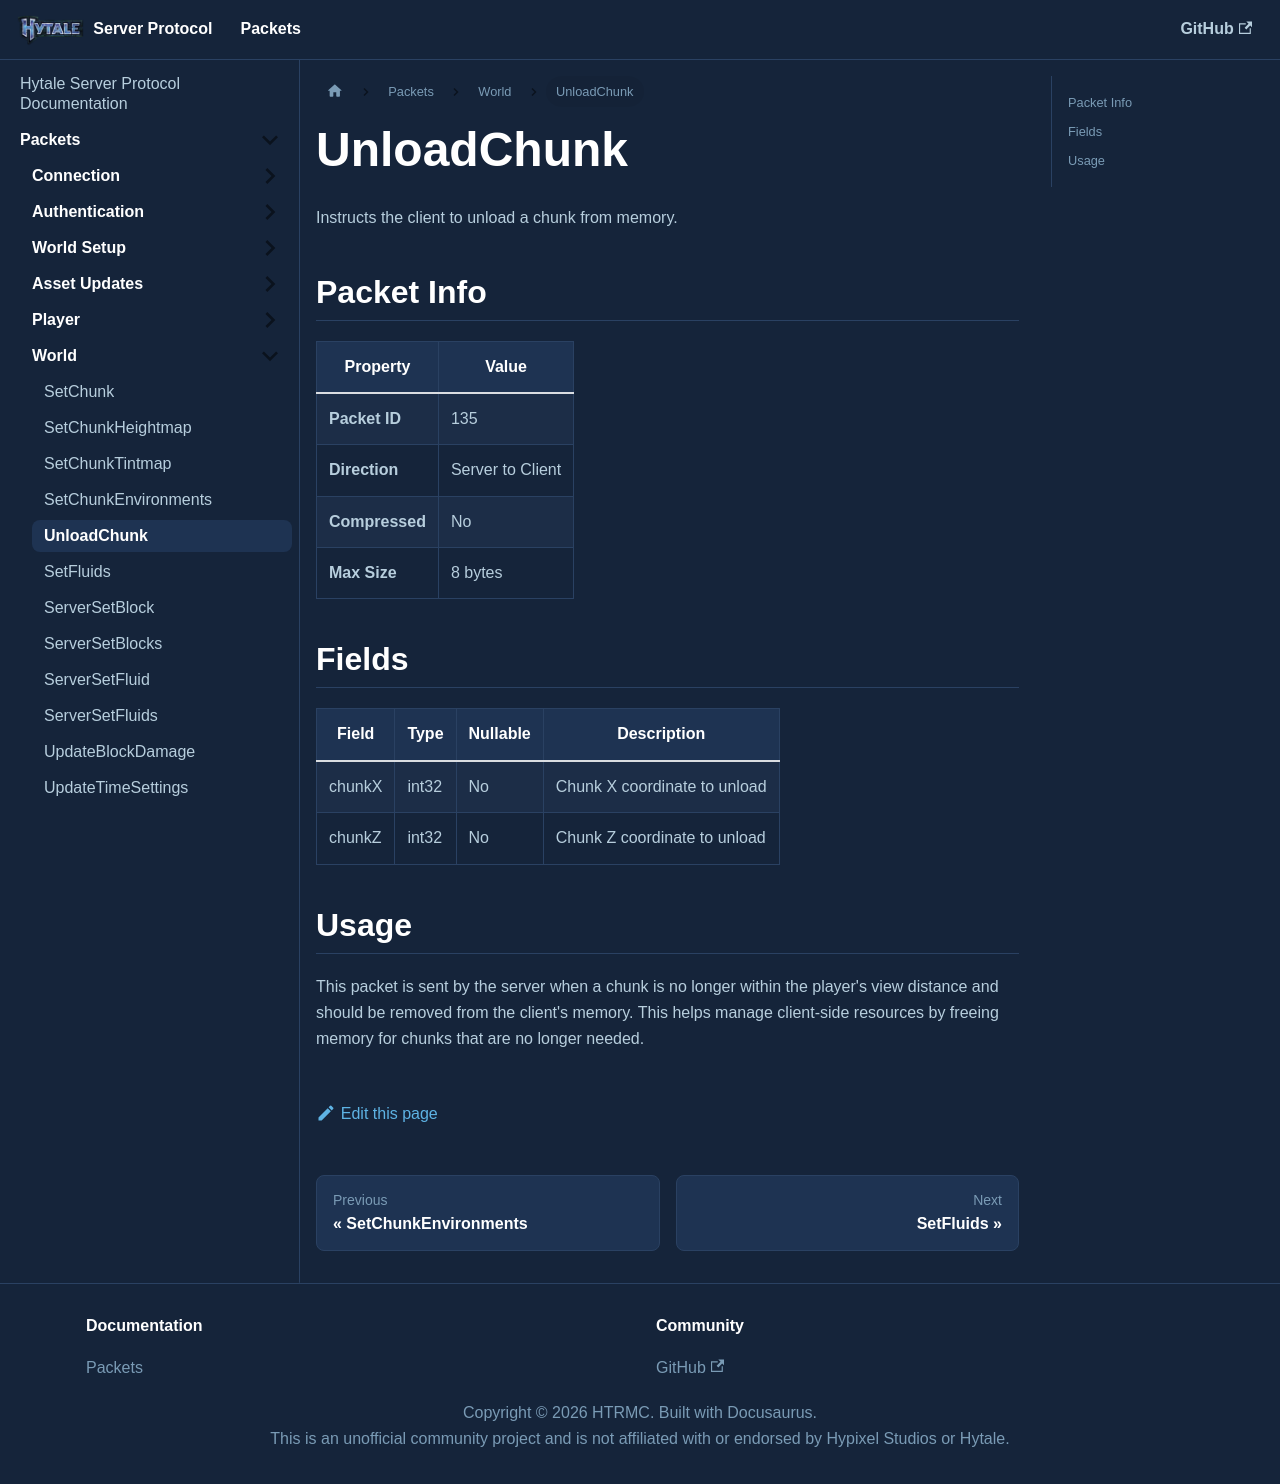

repository: HTRMC/HytaleServerDocs · page: docs/packets/world/unloadchunk/index.html · generator: docusaurus

---
sidebar_position: 5
---

# UnloadChunk

Instructs the client to unload a chunk from memory.

## Packet Info

| Property | Value |
|----------|-------|
| **Packet ID** | 135 |
| **Direction** | Server to Client |
| **Compressed** | No |
| **Max Size** | 8 bytes |

## Fields

| Field | Type | Nullable | Description |
|-------|------|----------|-------------|
| chunkX | int32 | No | Chunk X coordinate to unload |
| chunkZ | int32 | No | Chunk Z coordinate to unload |

## Usage

This packet is sent by the server when a chunk is no longer within the player's view distance and should be removed from the client's memory. This helps manage client-side resources by freeing memory for chunks that are no longer needed.
